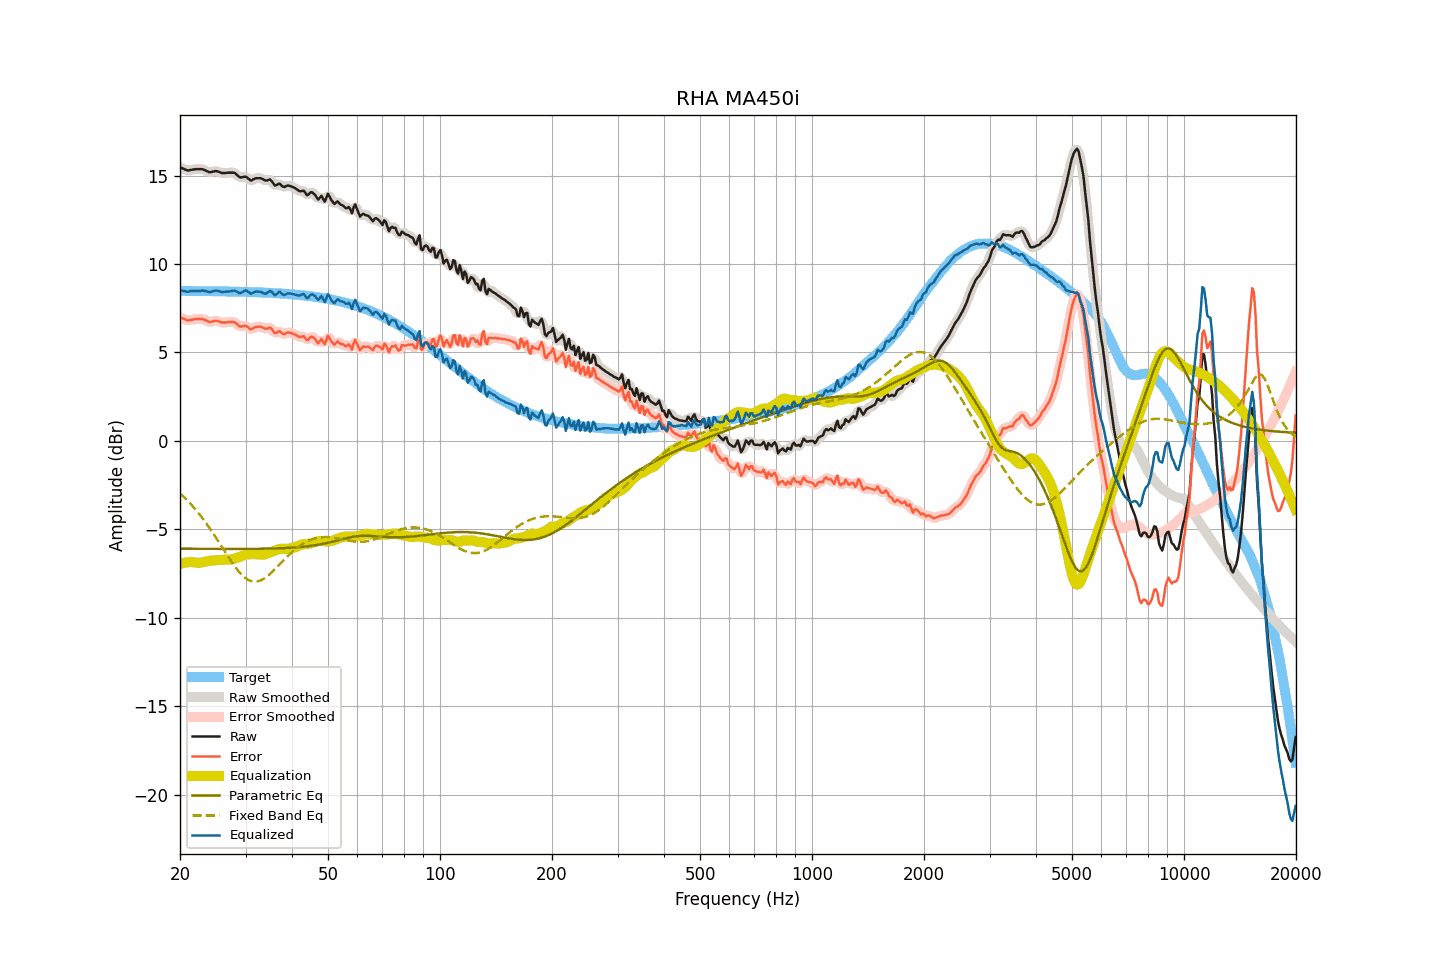

The data file committed next to this chart (first rows):
frequency, raw, smoothed, error, error_smoothed, equalization, parametric_eq, fixed_band_eq, equalized_raw, equalized_smoothed, target
20.00, 15.46, 15.47, 6.98, 6.99, -6.96, -6.09, -2.96, 8.50, 8.51, 8.48
20.20, 15.42, 15.42, 6.94, 6.94, -6.93, -6.09, -3.05, 8.49, 8.49, 8.48
20.40, 15.39, 15.38, 6.91, 6.90, -6.91, -6.10, -3.13, 8.49, 8.47, 8.48
20.61, 15.35, 15.35, 6.88, 6.87, -6.89, -6.10, -3.22, 8.47, 8.46, 8.48
20.81, 15.31, 15.31, 6.84, 6.84, -6.87, -6.10, -3.31, 8.44, 8.44, 8.48
21.02, 15.28, 15.30, 6.81, 6.82, -6.86, -6.10, -3.41, 8.43, 8.44, 8.48
21.23, 15.30, 15.30, 6.83, 6.82, -6.85, -6.10, -3.50, 8.45, 8.45, 8.48
21.44, 15.32, 15.32, 6.85, 6.84, -6.84, -6.10, -3.60, 8.48, 8.47, 8.47
21.66, 15.33, 15.34, 6.86, 6.86, -6.86, -6.10, -3.70, 8.48, 8.48, 8.47
21.87, 15.35, 15.35, 6.88, 6.88, -6.87, -6.10, -3.81, 8.48, 8.48, 8.47
22.09, 15.36, 15.36, 6.89, 6.89, -6.88, -6.10, -3.91, 8.48, 8.48, 8.47
22.31, 15.36, 15.36, 6.89, 6.89, -6.89, -6.10, -4.03, 8.47, 8.47, 8.47
22.54, 15.36, 15.37, 6.89, 6.90, -6.89, -6.10, -4.14, 8.47, 8.48, 8.47
22.76, 15.36, 15.37, 6.89, 6.90, -6.88, -6.10, -4.25, 8.48, 8.49, 8.47
22.99, 15.36, 15.35, 6.89, 6.88, -6.86, -6.10, -4.37, 8.50, 8.49, 8.47
23.22, 15.32, 15.33, 6.86, 6.86, -6.84, -6.10, -4.49, 8.49, 8.49, 8.47
23.45, 15.28, 15.28, 6.82, 6.82, -6.81, -6.10, -4.62, 8.47, 8.47, 8.47
23.69, 15.24, 15.24, 6.78, 6.77, -6.80, -6.10, -4.75, 8.45, 8.44, 8.47
23.92, 15.19, 15.21, 6.73, 6.74, -6.78, -6.10, -4.87, 8.41, 8.42, 8.46
24.16, 15.19, 15.20, 6.73, 6.73, -6.77, -6.10, -5.01, 8.42, 8.43, 8.46
24.40, 15.21, 15.21, 6.75, 6.75, -6.76, -6.10, -5.14, 8.45, 8.45, 8.46
24.65, 15.23, 15.23, 6.77, 6.77, -6.76, -6.10, -5.28, 8.48, 8.48, 8.46
24.89, 15.25, 15.25, 6.79, 6.79, -6.75, -6.10, -5.42, 8.50, 8.50, 8.46
25.14, 15.24, 15.24, 6.78, 6.78, -6.75, -6.10, -5.56, 8.50, 8.49, 8.46
25.39, 15.21, 15.21, 6.76, 6.76, -6.74, -6.11, -5.70, 8.47, 8.47, 8.46
25.65, 15.18, 15.18, 6.73, 6.73, -6.73, -6.11, -5.84, 8.45, 8.45, 8.46
25.91, 15.14, 15.15, 6.69, 6.70, -6.72, -6.11, -5.98, 8.42, 8.43, 8.45
26.16, 15.14, 15.14, 6.69, 6.69, -6.72, -6.11, -6.13, 8.43, 8.42, 8.45
26.43, 15.14, 15.14, 6.69, 6.69, -6.71, -6.11, -6.27, 8.43, 8.43, 8.45
26.69, 15.15, 15.15, 6.70, 6.70, -6.72, -6.11, -6.41, 8.44, 8.44, 8.45
26.96, 15.16, 15.16, 6.72, 6.71, -6.72, -6.11, -6.55, 8.45, 8.44, 8.45
27.23, 15.16, 15.16, 6.72, 6.72, -6.71, -6.11, -6.69, 8.45, 8.45, 8.45
27.50, 15.16, 15.17, 6.72, 6.73, -6.70, -6.11, -6.83, 8.46, 8.47, 8.44
27.77, 15.16, 15.16, 6.72, 6.72, -6.68, -6.11, -6.96, 8.48, 8.49, 8.44
28.05, 15.15, 15.13, 6.71, 6.69, -6.65, -6.11, -7.08, 8.50, 8.48, 8.44
28.33, 15.07, 15.07, 6.64, 6.63, -6.62, -6.11, -7.20, 8.45, 8.45, 8.44
28.62, 14.99, 14.99, 6.56, 6.56, -6.59, -6.11, -7.32, 8.40, 8.40, 8.44
28.90, 14.91, 14.93, 6.48, 6.50, -6.56, -6.11, -7.43, 8.35, 8.37, 8.43
29.19, 14.89, 14.90, 6.46, 6.47, -6.52, -6.11, -7.53, 8.37, 8.38, 8.43
29.48, 14.91, 14.91, 6.49, 6.48, -6.49, -6.11, -7.62, 8.43, 8.43, 8.43
29.78, 14.93, 14.93, 6.51, 6.50, -6.45, -6.11, -7.70, 8.48, 8.48, 8.43
30.08, 14.93, 14.92, 6.51, 6.49, -6.42, -6.11, -7.77, 8.51, 8.49, 8.42
30.38, 14.86, 14.86, 6.44, 6.44, -6.41, -6.10, -7.83, 8.46, 8.45, 8.42
30.68, 14.79, 14.79, 6.38, 6.37, -6.40, -6.10, -7.88, 8.39, 8.39, 8.42
30.99, 14.71, 14.75, 6.30, 6.33, -6.40, -6.10, -7.92, 8.31, 8.35, 8.41
31.30, 14.75, 14.75, 6.34, 6.34, -6.40, -6.10, -7.94, 8.35, 8.35, 8.41
31.61, 14.80, 14.79, 6.39, 6.38, -6.40, -6.10, -7.95, 8.40, 8.39, 8.41
31.93, 14.84, 14.83, 6.44, 6.43, -6.40, -6.10, -7.95, 8.44, 8.43, 8.41
32.24, 14.85, 14.86, 6.45, 6.45, -6.41, -6.10, -7.94, 8.45, 8.45, 8.40
32.57, 14.85, 14.86, 6.45, 6.46, -6.42, -6.10, -7.92, 8.44, 8.44, 8.40
32.89, 14.85, 14.85, 6.46, 6.45, -6.43, -6.10, -7.89, 8.43, 8.42, 8.39
33.22, 14.82, 14.81, 6.43, 6.42, -6.43, -6.10, -7.85, 8.39, 8.38, 8.39
33.55, 14.77, 14.77, 6.39, 6.38, -6.43, -6.09, -7.80, 8.35, 8.34, 8.39
33.89, 14.72, 14.74, 6.34, 6.36, -6.41, -6.09, -7.73, 8.32, 8.33, 8.38
34.23, 14.72, 14.74, 6.34, 6.36, -6.37, -6.09, -7.67, 8.35, 8.37, 8.38
34.57, 14.75, 14.76, 6.38, 6.38, -6.33, -6.09, -7.59, 8.42, 8.42, 8.37
34.92, 14.78, 14.75, 6.41, 6.38, -6.30, -6.09, -7.52, 8.48, 8.45, 8.37
35.27, 14.69, 14.67, 6.33, 6.31, -6.27, -6.08, -7.43, 8.42, 8.40, 8.36
35.62, 14.56, 14.57, 6.20, 6.21, -6.24, -6.08, -7.35, 8.32, 8.33, 8.36
35.97, 14.43, 14.48, 6.08, 6.13, -6.21, -6.08, -7.25, 8.23, 8.28, 8.35
... 635 more rows
